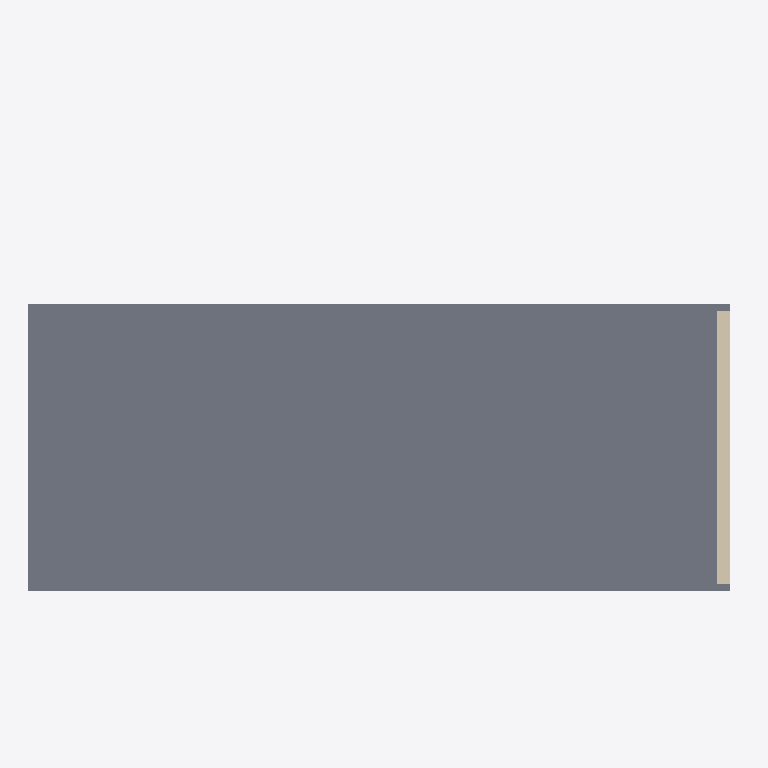
Plan cut of the same IFC building model at storey 'Piso 4' (level 13.50 m, cut at 14.90 m), seen from above with north up, elements coloured by IFC class (only those large enough to see are counted): 1 slab (grey), 1 wall (beige). No cut surface shows.
Extent 8.2 m × 6.0 m × 4.8 m (x, y, z). Storeys (5): Piso 1 at 0.00 m; Piso 2 at 4.50 m; Piso 3 at 9.00 m; Piso 4 at 13.50 m; Cubierta at 18.00 m. Elements (126): 34 IfcFurniture, 33 IfcLightFixture, 11 IfcCovering, 7 IfcElectricAppliance, 7 IfcWall, 6 IfcAudioVisualAppliance, 6 IfcDoor, 4 IfcSanitaryTerminal, 3 IfcCommunicationsAppliance, 3 IfcSlab, 2 IfcRailing, 2 IfcShadingDevice.

HEADER;
FILE_DESCRIPTION(('ViewDefinition [CoordinationView]'),'2;1');
FILE_NAME('','2026-11-25T13:50:43',(''),(''),'IfcOpenShell 0.9.0post1+b5e509b','IfcOpenShell 0.9.0post1+b5e509b','');
FILE_SCHEMA(('IFC4'));
ENDSEC;
DATA;
#14=IFCPROJECT('1uJPk8j7b4098AAem$b7rQ',$,'UNO62 Apartaestudios',$,$,'Apto 317 con el diseño D','Diseño (modelo de referencia, no es plano de obra)',(#12),#8);
#21=IFCSITE('1QgrOKhHL2SPnAJ5iITF73',$,'Lote UNO62',$,$,#20,$,'KR 55C # 162-61, Bogotá D.C.',.ELEMENT.,(4,44,43,813320),(-74,-3,-28,-151280),2556.6,$,$);
#26=IFCBUILDING('2fl2yHW6b5eQsnQ26FQmPz',$,'UNO62 Apartaestudios',$,$,#24,$,'Torres A y B, zonas comunes y parqueaderos',.ELEMENT.,$,$,#25);
#30=IFCBUILDINGSTOREY('2yXmTEL19EHheK$FxefPHn',$,'Piso 1',$,$,#29,$,$,.ELEMENT.,0.0);
#34=IFCBUILDINGSTOREY('1kf5xSU2H5xQLs4FQcBd17',$,'Piso 2',$,$,#33,$,$,.ELEMENT.,4.5);
#38=IFCBUILDINGSTOREY('34jURsvbTBJREZr_cO6EK_',$,'Piso 3',$,$,#37,$,$,.ELEMENT.,9.0);
#42=IFCBUILDINGSTOREY('3XEwOfsezEOvSl8k5DUZkU',$,'Piso 4',$,$,#41,$,$,.ELEMENT.,13.5);
#46=IFCBUILDINGSTOREY('10Xu7rnSz5qQk6QFNgoem4',$,'Cubierta',$,$,#45,$,$,.ELEMENT.,18.0);
#718=IFCSLAB('3dPE11kC9B8xf4S9Xqp81h',$,'Placa de techo del 317',$,$,#721,#723,$,.FLOOR.);
#493=IFCWALL('36chUMrOzD9gWtw5uZu1T6',$,'Fachada oriente del 317 (ladrillo)',$,$,#496,#498,$,.STANDARD.);
ENDSEC;
